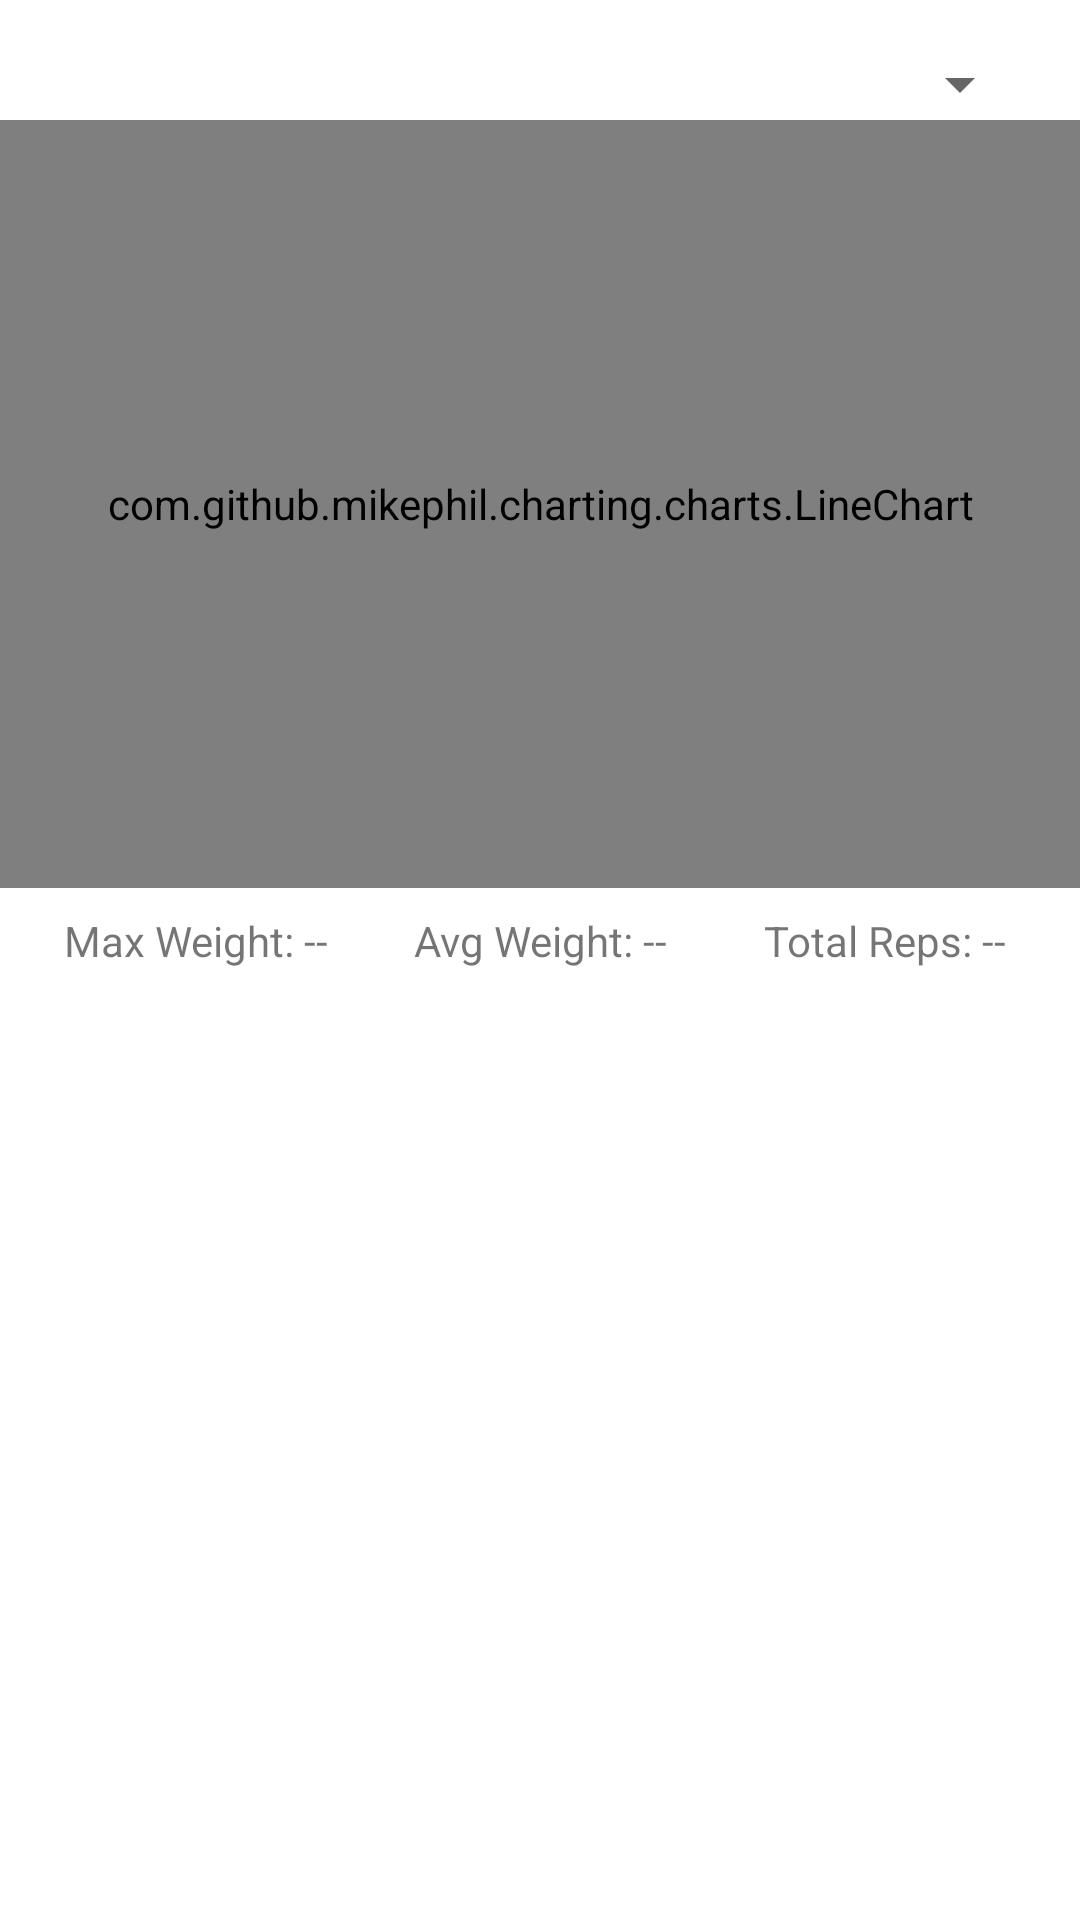

Android layout source for this screen:
<!-- AndroidManifest.xml: application theme Theme.Fitness -->
<!-- res/layout/activity_progress.xml -->
<?xml version="1.0" encoding="utf-8"?>
<androidx.constraintlayout.widget.ConstraintLayout xmlns:android="http://schemas.android.com/apk/res/android"
    xmlns:app="http://schemas.android.com/apk/res-auto"
    xmlns:tools="http://schemas.android.com/tools"
    android:layout_width="match_parent"
    android:layout_height="match_parent"
    tools:context=".ProgressActivity">

    <Spinner
        android:id="@+id/spinner_exercise"
        android:layout_width="0dp"
        android:layout_height="wrap_content"
        android:layout_margin="16dp"
        app:layout_constraintEnd_toEndOf="parent"
        app:layout_constraintStart_toStartOf="parent"
        app:layout_constraintTop_toTopOf="parent" />

    <com.github.mikephil.charting.charts.LineChart
        android:id="@+id/chart"
        android:layout_width="0dp"
        android:layout_height="0dp"
        app:layout_constraintHeight_percent="0.4"
        app:layout_constraintEnd_toEndOf="parent"
        app:layout_constraintStart_toStartOf="parent"
        app:layout_constraintTop_toBottomOf="@id/spinner_exercise" />

    <LinearLayout
        android:id="@+id/stats_summary"
        android:layout_width="0dp"
        android:layout_height="wrap_content"
        android:orientation="horizontal"
        android:padding="8dp"
        android:weightSum="3"
        app:layout_constraintEnd_toEndOf="parent"
        app:layout_constraintStart_toStartOf="parent"
        app:layout_constraintTop_toBottomOf="@id/chart">

        <TextView
            android:id="@+id/text_max_weight"
            android:layout_width="0dp"
            android:layout_height="wrap_content"
            android:layout_weight="1"
            android:gravity="center"
            android:text="Max Weight: --" />

        <TextView
            android:id="@+id/text_avg_weight"
            android:layout_width="0dp"
            android:layout_height="wrap_content"
            android:layout_weight="1"
            android:gravity="center"
            android:text="Avg Weight: --" />

        <TextView
            android:id="@+id/text_total_reps"
            android:layout_width="0dp"
            android:layout_height="wrap_content"
            android:layout_weight="1"
            android:gravity="center"
            android:text="Total Reps: --" />
    </LinearLayout>

</androidx.constraintlayout.widget.ConstraintLayout>
<!-- resources referenced by this layout -->
<resources>
  <style name="Theme.Fitness" parent="Theme.MaterialComponents.DayNight.NoActionBar">
          
          <item name="colorPrimary">@color/purple_500</item>
          <item name="colorPrimaryVariant">@color/purple_700</item>
          <item name="colorOnPrimary">@color/white</item>
          
          <item name="colorSecondary">@color/teal_200</item>
          <item name="colorSecondaryVariant">@color/teal_700</item>
          <item name="colorOnSecondary">@color/black</item>
          
          <item name="android:statusBarColor">?attr/colorPrimaryVariant</item>
          
      </style>
  <color name="purple_500">#FF6200EE</color>
  <color name="purple_700">#FF3700B3</color>
  <color name="white">#FFFFFFFF</color>
  <color name="teal_200">#FF03DAC5</color>
  <color name="teal_700">#FF018786</color>
  <color name="black">#FF000000</color>
</resources>
